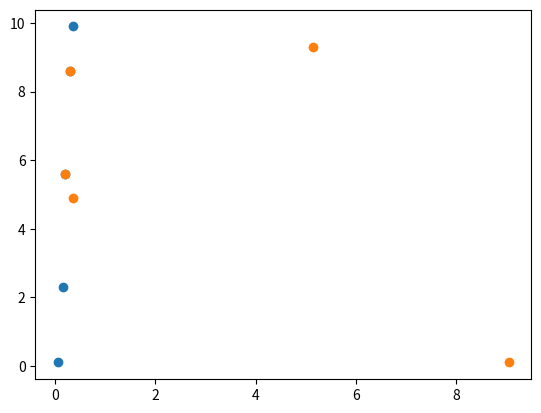

The script that saved this image:
import numpy as np
import matplotlib.pyplot as plt
from scipy.stats import multivariate_normal


def estimate_covariance():
    values = np.array([
        [0.30, 8.60],
        [0.20, 5.60],
        [0.15, 2.30],
        [0.35, 9.90],
        [0.05, 0.10],
    ])
    # 'It seems like these values are correlated, lets plot.
    plt.scatter(values[:, 0], values[:, 1])
    plt.show()
    # We can see from the plot that the values are indeed
    # somewhat correlated. Lets print the covariance matrix
    print(np.cov(values, rowvar=False))
    # The values that are off the diagonal axis are covariances
    # of each pair of variables in our data. A higher value
    # means that the variables are more correlated
    values = np.array([
        [0.30, 8.60],
        [0.20, 5.60],
        [5.15, 9.30],
        [0.35, 4.90],
        [9.05, 0.10],
    ])
    # These variables don't seem that correlated. Lets plot again.
    plt.scatter(values[:, 0], values[:, 1])
    plt.show()
    # The values are all over the place! Lets print the covariance
    # matrix
    print(np.cov(values, rowvar=False))
    # We are right again. The off-diagonal values are way lower now,
    # meaning that the variables are less correlated.


def pdf():
    # lets assume that we have estimated some mean and covariance
    # of some class in a dataset
    mean = np.array([0.5, 3.8])
    cov = np.array([
        [1.4250e-02, 4.8750e-01],
        [4.8750e-01, 1.7045e+01]])
    # Using these parameters we can define a multivariate normal
    # probability distribution. We can use the distribution to
    # acquire the relative likelihood of a new data point being
    # sampled from the distribution:
    print(multivariate_normal(mean=mean, cov=cov).pdf([0, 0]))
    print(multivariate_normal(mean=mean, cov=cov).pdf([1, 1]))
    print(multivariate_normal(mean=mean, cov=cov).pdf([0.4, 3.9]))
    print(multivariate_normal(mean=mean, cov=cov).pdf([100, 100]))
    # It seems like [0.4, 3.9] is the most likely to be sampled
    # from this distribution


if __name__ == '__main__':
    print('Running estimate_covariance: ')
    estimate_covariance()
    print('Running pdf: ')
    pdf()
